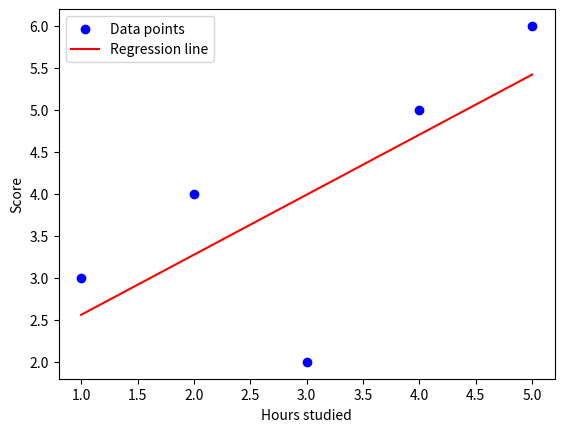

Python code for this plot:
import numpy as np 
import matplotlib.pyplot as plt

X = np.array([1,2,3,4,5])
y = np.array([3,4,2,5,6])

m = 0
c = 0


learning_rate = 0.01
epochs = 1000

n = len(X)

for _ in range(epochs):
    y_pred = m * X + c

    dm = (-2/n) * sum(X * (y - y_pred))
    dc = (-2/n) * sum(y - y_pred)

    m = m - learning_rate * dm
    c = c - learning_rate * dc

print(f"Final slope (m): {m}")
print(f"Final intercept (c): {c}")


# 6. Plot the dataset and regression line
plt.scatter(X, y, color='blue', label='Data points')          # original points
plt.plot(X, m * X + c, color='red', label='Regression line')  # fitted line
plt.xlabel('Hours studied')
plt.ylabel('Score')
plt.legend()
plt.show()
